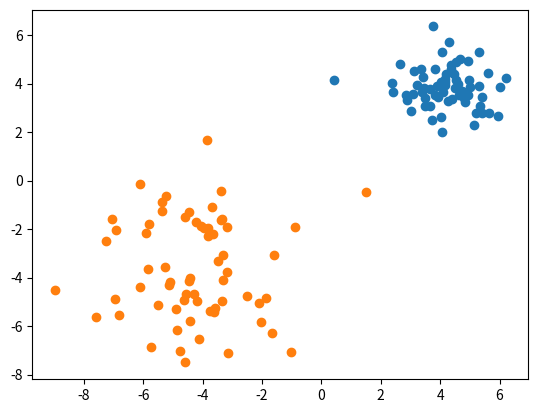

The matplotlib source for this figure:
import numpy as np
import matplotlib.pyplot as plt
from math import sqrt , pow

# la fonction calcule la distance Euclidienne entre deux points "des tuples"
def dist (pointA , pointB):
    return sqrt(pow(pointA[0] - pointB[0] , 2) + pow(pointA[1] - pointB[1] , 2))

def kppv(x,appren,oracle,K):

    clas = []
    # tableau de distance entre un point test et les autres points d'apprentissage
    tabDistanceEntrePoint = []
    for i in range (0 , len (x [0])):
        pointTest = (x[0][i] , x[1][i])
        for j in range (0 , len(appren[0])):
            pointAppr = (appren[0][j] , appren[1][j])
            tabDistanceEntrePoint.append(
            {
                'indice point test' : i ,
                'indice point appren' : j ,
                'distance' : dist(pointA=pointTest , pointB= pointAppr)
            }
            )

        tabDistanceEntrePoint.sort(key = lambda x: x['distance'])
        nombreDeClassA , nombreDeClassB = 0,0
        for k in range (0 , K):
            if oracle[tabDistanceEntrePoint[k]['indice point appren']] == 1 :
                nombreDeClassA +=1
            else:
                nombreDeClassB += 1
        tabDistanceEntrePoint.clear()
        clas.append(1 if nombreDeClassA > nombreDeClassB else 0 )

    return np.array(clas)

def affiche_classe(x,clas,K):
    for k in range(0,K):
        ind=(clas==k)
        plt.plot(x[0,ind],x[1,ind],"o")
    plt.show()

# Données de test
mean1 = [4, 4]
cov1 = [[1, 0], [0, 1]] #
data1 = np.transpose(np.random.multivariate_normal(mean1, cov1, 128))
mean2 = [-4, -4]
cov2 = [[4, 0], [0, 4]] #
data2 = np.transpose(np.random.multivariate_normal(mean2, cov2, 128))
data=np.concatenate((data1, data2), axis=1)
oracle=np.concatenate((np.zeros(128),np.ones(128)))
test1=np.transpose(np.random.multivariate_normal(mean1, cov1, 64))
test2=np.transpose(np.random.multivariate_normal(mean2, cov2,64))
test=np.concatenate((test1,test2), axis=1)

K=3
clas=kppv(test,data,oracle,K)
affiche_classe(test,clas,2)
